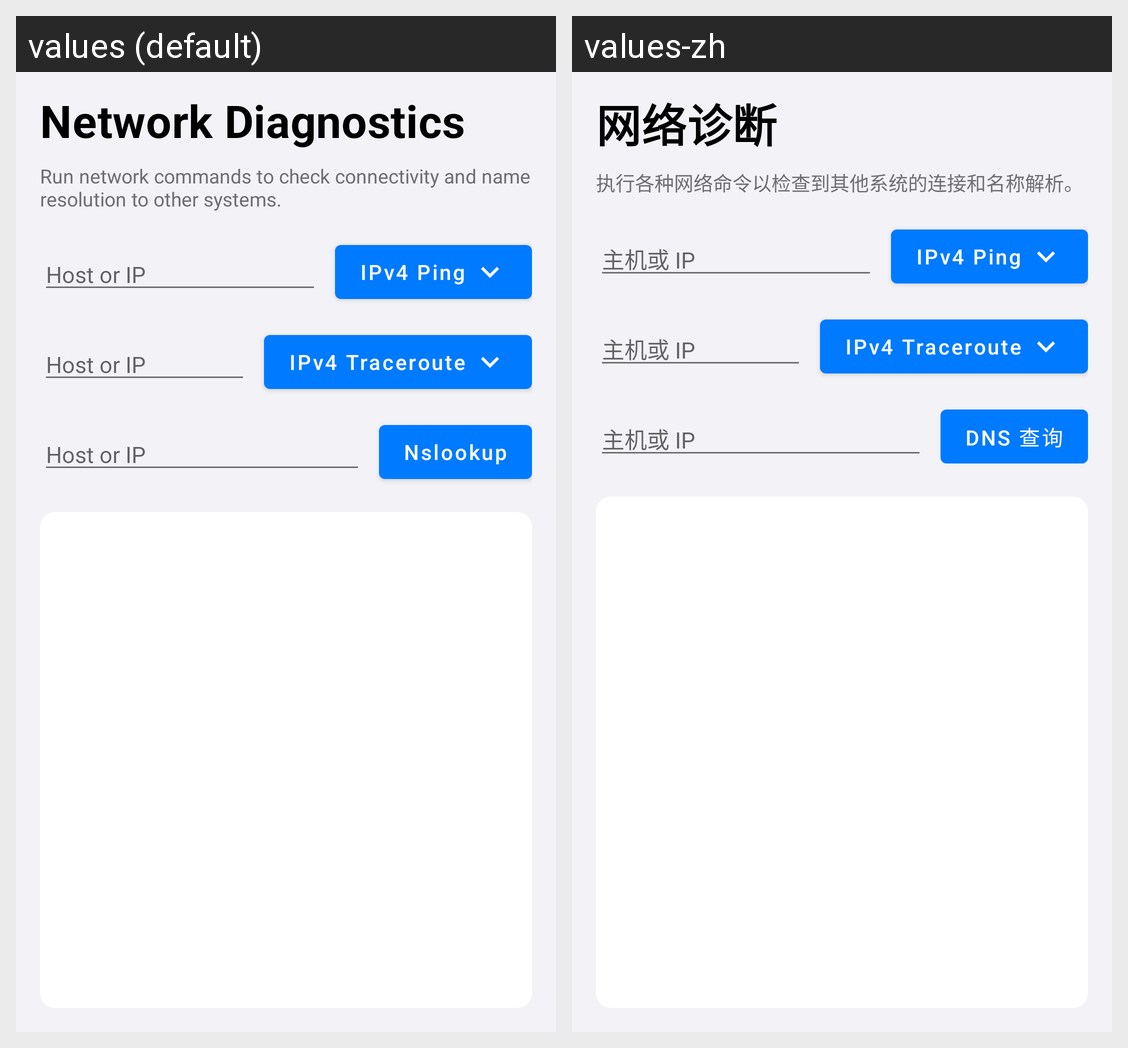

Here is an Android app screen in its default locale and in the app's own translations. Write out the translated-string differences for the strings that appear on this screen.
Android screen res/layout/activity_diagnostics.xml rendered under 2 locales, left to right: values (default), values-zh. Device: Nexus 5 (rendered at 1080×1920; each locale shown at half size, 540×960, under a caption strip naming it); theme Theme.Wrthub.
Strings drawn on this screen, with the default value and each locale's value (text and hints the layout hard-codes, and strings that could not be matched under every locale, appear in the picture but are not listed):

svc_diagnostics
  values: Network Diagnostics
  values-zh: 网络诊断

diag_description
  values: Run network commands to check connectivity and name resolution to other systems.
  values-zh: 执行各种网络命令以检查到其他系统的连接和名称解析。

diag_target_hint
  values: Host or IP
  values-zh: 主机或 IP

diag_ping_v4
  values: IPv4 Ping
  values-zh: IPv4 Ping

diag_trace_v4
  values: IPv4 Traceroute
  values-zh: IPv4 Traceroute

diag_nslookup
  values: Nslookup
  values-zh: DNS 查询
